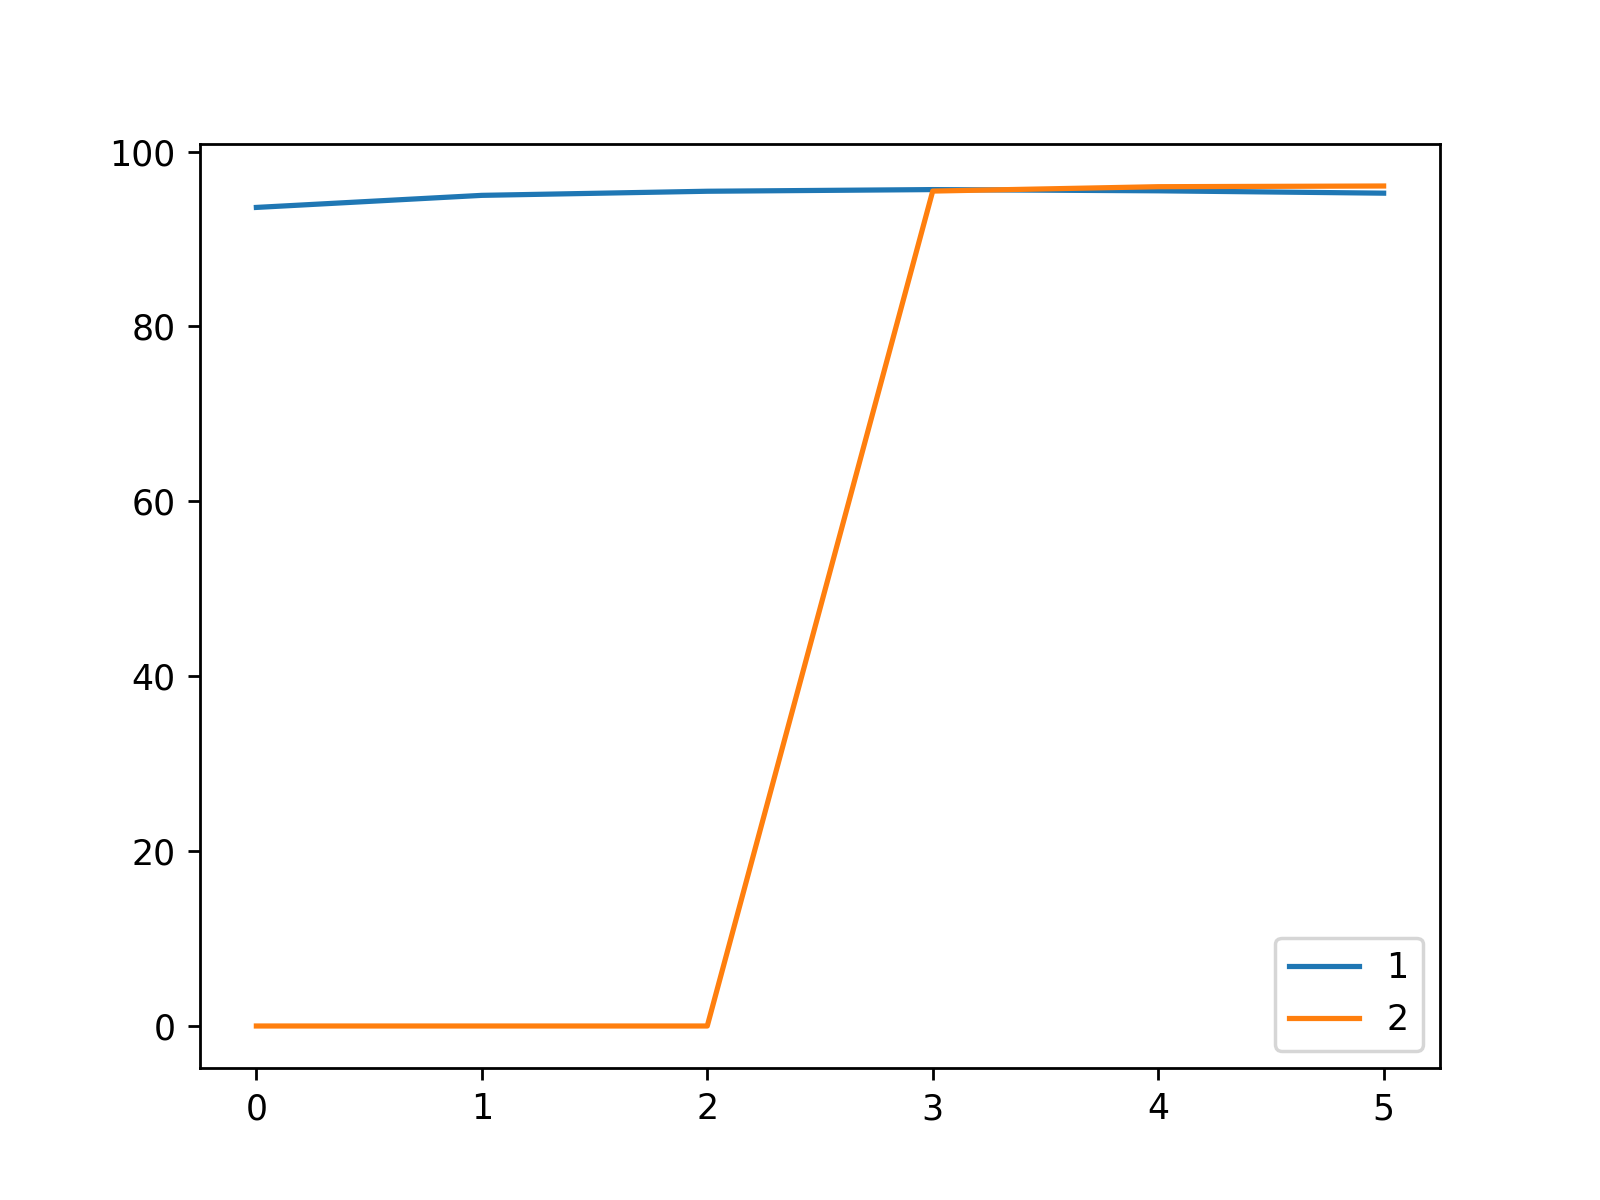

Source data for this figure (header and first rows):
, 1, 2
0, 93.61, 0.0
1, 94.99, 0.0
2, 95.46, 0.0
3, 95.65, 95.48
4, 95.51, 95.98
5, 95.24, 96.06
